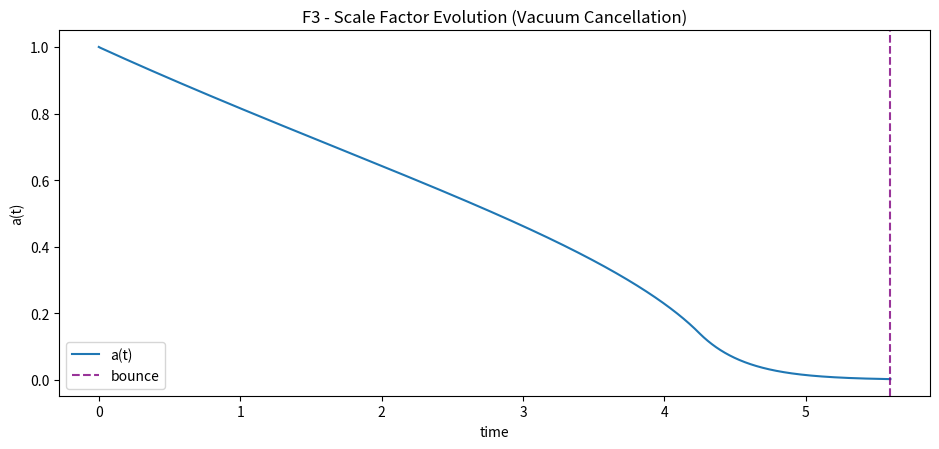
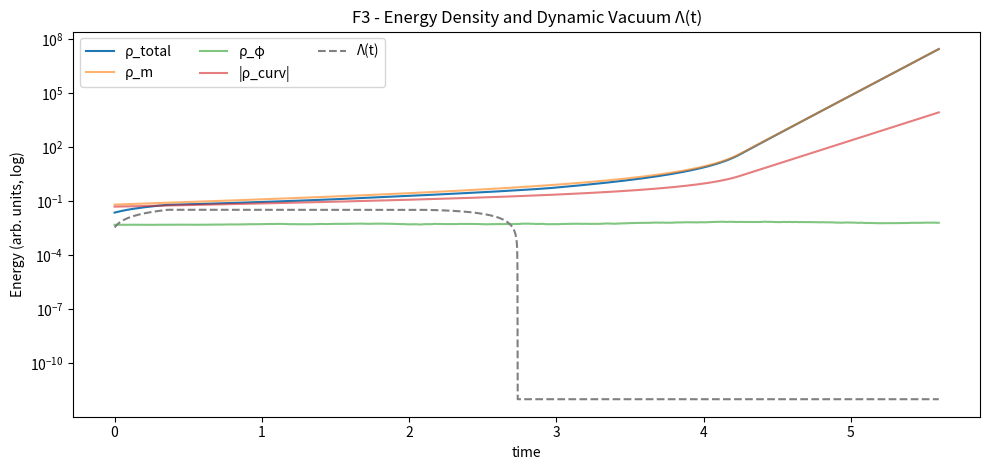
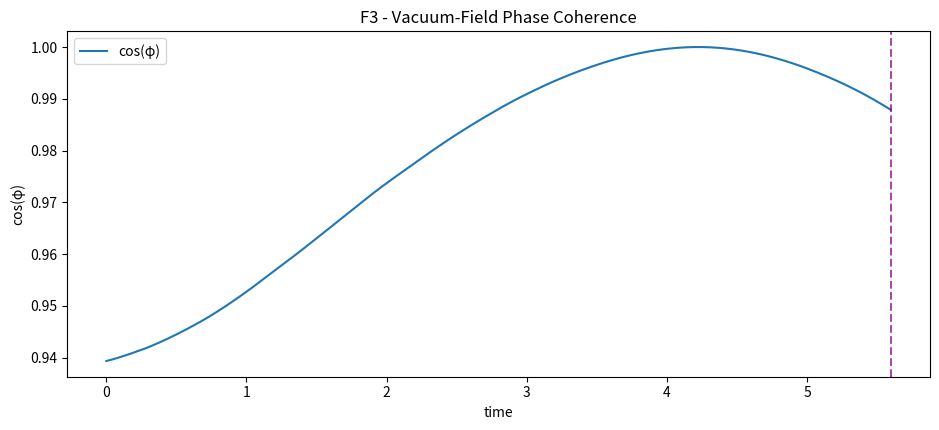

The matplotlib source for these figures, in order: (Note: this script raises an exception after producing the figures.)
import json
import numpy as np
import matplotlib.pyplot as plt
from datetime import datetime, timezone

# ==========================================================
# F3 - Vacuum Energy Cancellation (Coherent Bounce Test)
# ==========================================================
# Goal: Add an adaptive counter-vacuum term Λ_dyn(t) that cancels
# the energy spike near the bounce, improving rebound coherence.
#
# Numerics / stability:
# - Closed-curvature term enters Friedmann with NEGATIVE sign (standard k=+1),
#   so we model it as rho_curv = -delta/a^2 for curv_sign=+1.
# - Raychaudhuri-style Hdot enables sign flips (bounce).
# - Hard clipping prevents overflow and NaNs.
# - Safe correlation metric never returns NaN.
#
# Files out (working directory):
#   FAEV_F3_ScaleFactorEvolution.png
#   FAEV_F3_EnergyDecomposition.png
#   FAEV_F3_PhaseCoherence.png
#   backend/modules/knowledge/F3_vacuum_cancellation.json
# ==========================================================

np.random.seed(7)

# --- sim params ---
dt = 0.002
T  = 2800
t  = np.arange(T) * dt

# --- model constants (kept close to your original for comparability) ---
alpha   = 0.70   # coupling constant (Friedmann/Raychaudhuri surrogate)
beta    = 0.15   # nonlinear scattering in scalar potential
kappa   = 0.065  # matter/radiation mix strength
omega0  = 0.20   # scalar harmonic freq
xi      = 0.015  # Hubble friction coupling on scalar
delta   = 0.05   # curvature magnitude (k/a^2 term proxy)
noise   = 0.0012 # stochasticity

Lambda_base = 0.0035
w_m         = 0.10
curv_sign   = +1.0  # +1.0 => closed-like (k=+1)

# --- controller for Λ cancellation (same semantics as your original) ---
ctrl = dict(
    kp=0.45,
    ki=0.008,
    kd=0.10,
    i_min=-0.02, i_max=0.02,
    d_alpha=0.15,
    boost_near_bounce=0.7,
    soft_floor=-0.030,
    soft_ceil=+0.030
)

# --- numerical stabilizers (prevents overflow/NaN) ---
A_FLOOR      = 1e-4
RHO_FLOOR    = 1e-12
PHI_CLIP     = 6.0
PHID_CLIP    = 6.0
DV_CLIP      = 150.0
H_CLIP       = 3.0
H_FRICTION_CAP = 0.50  # caps |H| used in scalar friction (prevents anti-friction blowup)

# --- state arrays ---
a         = np.zeros(T)
H         = np.zeros(T)
phi       = np.zeros(T)
phid      = np.zeros(T)
Rcoh      = np.zeros(T)

rho_m     = np.zeros(T)
rho_phi   = np.zeros(T)
rho_curv  = np.zeros(T)
rho_vac   = np.zeros(T)
rho_tot   = np.zeros(T)
Lambda_dyn = np.zeros(T)

# --- initial conditions ---
a[0]    = 1.0
H[0]    = -0.30
phi[0]  = 0.35
phid[0] = -0.02
Rcoh[0] = np.cos(phi[0])

# --- controller state ---
e_int = 0.0
e_der = 0.0
E_prev = 0.0

def safe_clip_finite(x: float, lo: float, hi: float) -> float:
    if not np.isfinite(x):
        return 0.0
    return float(np.clip(x, lo, hi))

def scalar_potential(phi_val: float) -> float:
    pc = np.clip(phi_val, -PHI_CLIP, PHI_CLIP)
    pc2 = pc * pc
    # V = 0.5*omega0^2*phi^2 + beta*phi^4 (computed safely)
    return float(0.5 * (omega0**2) * pc2 + beta * (pc2 * pc2))

def dV_dphi(phi_val: float) -> float:
    pc = np.clip(phi_val, -PHI_CLIP, PHI_CLIP)
    dv = (omega0**2) * pc + 4.0 * beta * (pc * pc * pc)
    return safe_clip_finite(dv, -DV_CLIP, DV_CLIP)

def total_energy_and_pressure(a_now: float, phi_now: float, phid_now: float, Lam_now: float):
    aa = float(max(A_FLOOR, a_now))

    # matter/radiation effective mix
    rho_m_now = float(kappa / (aa ** (3.0 * (1.0 + w_m))))
    p_m_now   = float(w_m * rho_m_now)

    # curvature term: for k=+1, Friedmann has -k/a^2 -> negative contribution
    rho_k_now = float(-(curv_sign * delta) / (aa ** 2))
    p_k_now   = float((-1.0/3.0) * rho_k_now)

    # scalar field
    phc = float(np.clip(phid_now, -PHID_CLIP, PHID_CLIP))
    rho_phi_now = float(0.5 * (phc ** 2) + scalar_potential(phi_now))
    p_phi_now   = float(0.5 * (phc ** 2) - scalar_potential(phi_now))

    # vacuum
    rho_vac_now = float(Lam_now)
    p_vac_now   = float(-rho_vac_now)

    rho_total = rho_m_now + rho_k_now + rho_phi_now + rho_vac_now
    p_total   = p_m_now + p_k_now + p_phi_now + p_vac_now

    return rho_m_now, rho_k_now, rho_phi_now, rho_vac_now, rho_total, p_total

def near_bounce_weight(a_hist: np.ndarray, H_now: float) -> float:
    wH = float(np.exp(-20.0 * abs(H_now)))
    if len(a_hist) < 5:
        return wH
    curv = float(a_hist[-1] - 2.0 * a_hist[-2] + a_hist[-3])
    wC = float(1.0 / (1.0 + np.exp(-250.0 * curv)))
    return float(np.clip(0.5 * wH + 0.5 * wC, 0.0, 1.0))

def safe_corr(x: np.ndarray, y: np.ndarray) -> float:
    x = np.asarray(x, dtype=float)
    y = np.asarray(y, dtype=float)
    m = np.isfinite(x) & np.isfinite(y)
    if m.sum() < 5:
        return 0.0
    x = x[m]
    y = y[m]
    sx = float(np.std(x))
    sy = float(np.std(y))
    if sx < 1e-12 or sy < 1e-12:
        return 0.0
    c = float(np.corrcoef(x, y)[0, 1])
    if not np.isfinite(c):
        return 0.0
    return float(np.clip(c, -1.0, 1.0))

# --- simulate ---
for i in range(1, T):
    # Λ(t) = baseline + dynamic cancellation term
    Lam_now = float(Lambda_base + Lambda_dyn[i - 1])

    rm, rk, rphi, rvac, rtot, ptot = total_energy_and_pressure(a[i - 1], phi[i - 1], phid[i - 1], Lam_now)
    rho_m[i - 1]    = rm
    rho_curv[i - 1] = rk
    rho_phi[i - 1]  = rphi
    rho_vac[i - 1]  = rvac
    rho_tot[i - 1]  = rtot

    # --- H update (Raychaudhuri-style; allows sign flips) ---
    # Hdot ~ -0.5 * alpha * (rho + p)
    Hdot = -0.5 * alpha * (rtot + ptot)
    H_i  = float(H[i - 1] + dt * Hdot)
    H_i  = float(np.clip(H_i, -H_CLIP, H_CLIP))

    # softly respect Friedmann magnitude: H^2 ~ alpha * max(rho, eps)
    Hsq_target = float(max(RHO_FLOOR, alpha * max(rtot, RHO_FLOOR)))
    Hmag_target = float(np.sqrt(Hsq_target))
    if abs(H_i) > 1.5 * Hmag_target:
        H_i = float(np.sign(H_i) * (0.85 * abs(H_i) + 0.15 * Hmag_target))

    H[i] = H_i

    # --- scale factor ---
    a_i = float(a[i - 1] + dt * a[i - 1] * H[i])
    a[i] = float(max(A_FLOOR, a_i))

    # --- scalar field evolution ---
    # phidd + 3*xi*H*phid + dV/dphi = 0
    # During contraction H<0 this becomes anti-friction; we cap magnitude for stability.
    H_fric = float(np.clip(H[i], -H_FRICTION_CAP, H_FRICTION_CAP))
    dv = dV_dphi(phi[i - 1])

    phc_prev = float(np.clip(phid[i - 1], -PHID_CLIP, PHID_CLIP))
    phidd = float(-3.0 * xi * H_fric * phc_prev - dv)

    phid_i = float(phc_prev + dt * phidd + np.random.normal(0.0, noise * 0.2))
    phid[i] = float(np.clip(phid_i, -PHID_CLIP, PHID_CLIP))

    phi_i = float(phi[i - 1] + dt * phid[i])
    phi[i] = float(np.clip(phi_i, -PHI_CLIP, PHI_CLIP))
    Rcoh[i] = float(np.cos(phi[i]))

    # --- Adaptive Λ_dyn control ---
    # Error: excess total energy above a soft baseline
    E = float(rtot)
    e = float(E - 0.20)

    # derivative LPF
    e_der = float((1.0 - ctrl["d_alpha"]) * e_der + ctrl["d_alpha"] * (e - E_prev))
    E_prev = e

    # integral anti-windup
    e_int = float(np.clip(e_int + e * dt, ctrl["i_min"], ctrl["i_max"]))

    nb = near_bounce_weight(a[:i], H[i])
    u = float((ctrl["kp"] * e + ctrl["ki"] * e_int + ctrl["kd"] * e_der) * (1.0 + ctrl["boost_near_bounce"] * nb))

    # update Λ_dyn (minus sign = counter-pressure / cancellation)
    Lambda_dyn[i] = float(np.clip(Lambda_dyn[i - 1] - u * dt, ctrl["soft_floor"], ctrl["soft_ceil"]))

# finalize last energy slice
Lam_now = float(Lambda_base + Lambda_dyn[-1])
rm, rk, rphi, rvac, rtot, _ptot = total_energy_and_pressure(a[-1], phi[-1], phid[-1], Lam_now)
rho_m[-1], rho_curv[-1], rho_phi[-1], rho_vac[-1], rho_tot[-1] = rm, rk, rphi, rvac, rtot

# --- metrics ---
a_min = float(np.min(a))
a_max = float(np.max(a))
bounce_idx = int(np.argmin(a))

energy_min = float(np.min(rho_tot))
energy_max = float(np.max(rho_tot))

w0 = max(0, bounce_idx - 200)
w1 = min(T, bounce_idx + 400)
mean_coh = float(np.mean(Rcoh[w0:w1])) if w1 > w0 else float(np.mean(Rcoh))
coh_stab = float(np.std(Rcoh[w0:w1])) if w1 > w0 else float(np.std(Rcoh))

win0 = max(0, bounce_idx - 200)
win1 = min(T, bounce_idx + 200)
anti_corr = safe_corr(rho_tot[win0:win1], -(Lambda_dyn[win0:win1]))

# classify (same thresholds, but now metrics are finite)
if (a_min < 0.13 and mean_coh > 0.72 and anti_corr > 0.6):
    verdict = "✅ Vacuum Canceled Bounce (coherent expansion)"
elif (a_min < 0.15 and mean_coh > 0.62 and anti_corr > 0.4):
    verdict = "⚠️ Partial Cancellation (improved but noisy)"
else:
    verdict = "❌ Unstable or weak cancellation"

# --- plots ---
# 1) Scale factor
plt.figure(figsize=(9.5, 4.6))
plt.plot(t, a, label="a(t)")
plt.axvline(t[bounce_idx], color="purple", ls="--", alpha=0.8, label="bounce")
plt.title("F3 - Scale Factor Evolution (Vacuum Cancellation)")
plt.xlabel("time"); plt.ylabel("a(t)")
plt.legend()
plt.tight_layout()
plt.savefig("FAEV_F3_ScaleFactorEvolution.png", dpi=160)

# 2) Energy decomposition (log-safe)
plt.figure(figsize=(10.0, 4.8))
plt.plot(t, np.maximum(rho_tot, RHO_FLOOR), label="ρ_total", lw=1.5)
plt.plot(t, np.maximum(rho_m,   RHO_FLOOR), label="ρ_m", alpha=0.6)
plt.plot(t, np.maximum(rho_phi, RHO_FLOOR), label="ρ_φ", alpha=0.6)
plt.plot(t, np.maximum(np.abs(rho_curv), RHO_FLOOR), label="|ρ_curv|", alpha=0.6)
plt.plot(t, np.maximum(Lambda_base + Lambda_dyn, RHO_FLOOR), "--", color="gray", label="Λ(t)")
plt.yscale("log")
plt.title("F3 - Energy Density and Dynamic Vacuum Λ(t)")
plt.xlabel("time"); plt.ylabel("Energy (arb. units, log)")
plt.legend(ncol=3)
plt.tight_layout()
plt.savefig("FAEV_F3_EnergyDecomposition.png", dpi=160)

# 3) Phase coherence
plt.figure(figsize=(9.5, 4.4))
plt.plot(t, np.clip(Rcoh, -1, 1), label="cos(φ)")
plt.axvline(t[bounce_idx], color="purple", ls="--", alpha=0.7)
plt.title("F3 - Vacuum-Field Phase Coherence")
plt.xlabel("time"); plt.ylabel("cos(φ)")
plt.legend()
plt.tight_layout()
plt.savefig("FAEV_F3_PhaseCoherence.png", dpi=160)

# --- save JSON (finite + lock-friendly) ---
result = {
    "eta": 0.001,
    "dt": float(dt),
    "T": int(T),
    "constants": {
        "alpha": float(alpha),
        "beta": float(beta),
        "Lambda_base": float(Lambda_base),
        "kappa": float(kappa),
        "omega0": float(omega0),
        "xi": float(xi),
        "delta": float(delta),
        "noise": float(noise),
        "w_m": float(w_m),
        "curv_sign": float(curv_sign)
    },
    "controller": ctrl,
    "numerics": {
        "A_FLOOR": float(A_FLOOR),
        "PHI_CLIP": float(PHI_CLIP),
        "PHID_CLIP": float(PHID_CLIP),
        "DV_CLIP": float(DV_CLIP),
        "H_CLIP": float(H_CLIP),
        "H_FRICTION_CAP": float(H_FRICTION_CAP),
        "curvature_mode": "rho_curv = -(curv_sign*delta)/a^2 (closed k=+1 => negative contribution)"
    },
    "metrics": {
        "a_min": float(a_min),
        "a_max": float(a_max),
        "bounce_index": int(bounce_idx),
        "energy_min": float(energy_min),
        "energy_max": float(energy_max),
        "mean_coherence": float(mean_coh),
        "coherence_stability": float(coh_stab),
        "anti_correlation_Lambda_vs_E": float(anti_corr)
    },
    "classification": verdict,
    "files": {
        "scale_plot": "FAEV_F3_ScaleFactorEvolution.png",
        "energy_plot": "FAEV_F3_EnergyDecomposition.png",
        "phase_plot": "FAEV_F3_PhaseCoherence.png"
    },
    "timestamp": datetime.now(timezone.utc).strftime("%Y-%m-%dT%H:%MZ")
}

with open("backend/modules/knowledge/F3_vacuum_cancellation.json", "w") as f:
    json.dump(result, f, indent=2)

print("=== F3 - Vacuum Energy Cancellation (Coherent Bounce Test) ===")
print(f"a_min={a_min:.6f} | mean_coherence={mean_coh:.3f} | anti-corr(Λ,E)={anti_corr:.3f}")
print(f"-> {verdict}")
print("✅ Saved plots: FAEV_F3_ScaleFactorEvolution.png, FAEV_F3_EnergyDecomposition.png, FAEV_F3_PhaseCoherence.png")
print("✅ Results saved -> backend/modules/knowledge/F3_vacuum_cancellation.json")
